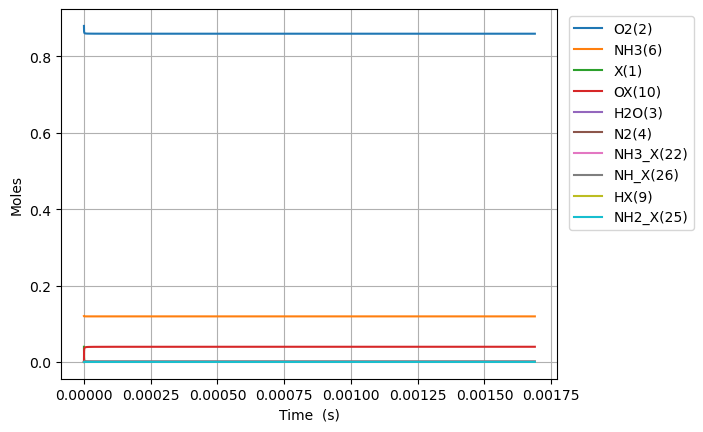

Data behind this chart, as committed beside it:
Time (s), Volume (m^3), He, Ar, Ne, X(1), O2(2), H2O(3), N2(4), NO(5), NH3(6), N2O(7), OX(10), NH3_X(22), NH2_X(25), HOX(13), NH_X(26), HX(9), H2OX(14), N_X(23), NOX2(78), NO_X(24)
0.0, 0.05596, 0.0, 0.0, 0.0, 0.0397, 0.88, 0.0, 0.0, 0.0, 0.12, 0.0, 0.0, 0.0, 0.0, 0.0, 0.0, 0.0, 0.0, 0.0, 0.0, 0.0
9.88949670428736e-24, 0.05596, 0.0, 0.0, 0.0, 0.0397, 0.88, -4.875692039449827e-72, 1.73620181962963e-95, 1.169744152136394e-110, 0.12, -2.7591816274274553e-168, 2.2337085986092225e-18, 8.528994623541702e-20, 4.044451701431358e-20, 2.348734033075984e-46, 5.8028060496246625e-39, 4.044451701431358e-20, -2.129157801243895e-73, 2.068201654058762e-58, 4.2654813038316975e-90, 8.684388162018211e-93
2.7690590772004606e-23, 0.05596, 0.0, 0.0, 0.0, 0.0397, 0.88, 4.817495872104274e-71, 1.929529473464625e-87, 1.2926003313253854e-108, 0.12, 9.693854385300178e-166, 6.2543840761058255e-18, 2.3881184945916744e-19, 1.1324464764007803e-19, 3.549407078999551e-45, 3.5048950582854525e-38, 1.1324464764007803e-19, 2.1080624263346516e-72, 2.4553691347922896e-57, 2.5949013972458806e-88, 5.283139086723045e-91
6.32927789074391e-23, 0.05596, 0.0, 0.0, 0.0, 0.0397, 0.88, 2.657064991328937e-69, 3.721235874397365e-86, 1.1694477256377916e-106, 0.12, 1.0667269780413256e-162, 1.4295735031099032e-17, 5.458556559066674e-19, 2.588449088916069e-19, 3.8182901812506494e-44, 1.6874562998615902e-37, 2.588449088916069e-19, 1.1620417298379677e-70, 2.4106962468693817e-56, 1.171462665094206e-86, 2.385061804644285e-89
1.3449715517830811e-22, 0.05596, 0.0, 0.0, 0.0, 0.0397, 0.88, 1.0457289004093927e-67, 6.370206239744845e-85, 8.850558677550106e-105, 0.12, 7.862139441571435e-160, 3.0378436941085434e-17, 1.1599432688016636e-18, 5.500454313946644e-19, 3.5096665111987462e-43, 7.369566762299301e-37, 5.500454313946644e-19, 4.572736835438748e-69, 2.132234007463569e-55, 4.4232211010532074e-85, 9.005541590454024e-88
2.769059077200461e-22, 0.05596, 0.0, 0.0, 0.0, 0.0397, 0.88, 3.6947960558854276e-66, 1.0516221102703279e-83, 6.14870107456711e-103, 0.12, 4.800801953787678e-157, 6.254384076105816e-17, 2.388118494591641e-18, 1.1324464764007785e-18, 3.002593591536524e-42, 3.076650527184386e-36, 1.1324464764007785e-18, 1.615553950671623e-67, 1.7922719617567224e-54, 1.534621554881866e-83, 3.124442132743078e-86
5.617234128035221e-22, 0.05596, 0.0, 0.0, 0.0, 0.0397, 0.88, 1.2412969996741542e-64, 1.7084171095698327e-82, 4.098086882704317e-101, 0.12, 2.6801396857304297e-154, 1.268746484010034e-16, 4.8444689461715334e-18, 2.2972485664130023e-18, 2.4826024458231024e-41, 1.256913333270708e-35, 2.2972485664130023e-18, 5.427435843870102e-66, 1.4694141530215818e-53, 5.110935006702841e-82, 1.040570616775614e-84
1.1313584229704742e-21, 0.05596, 0.0, 0.0, 0.0, 0.0397, 0.88, 4.069143759596241e-63, 2.7541201682398353e-81, 2.6762124666415964e-99, 0.12, 1.432334374365933e-151, 2.5553626368089306e-16, 9.757169849331074e-18, 4.626852746437434e-18, 2.018811078703668e-40, 5.080654391617658e-35, 4.626852746437434e-18, 1.779165183371223e-64, 1.1899718067372779e-52, 1.6682972470562623e-80, 3.3966019126094866e-83
2.270628443304378e-21, 0.05596, 0.0, 0.0, 0.0, 0.0397, 0.88, 1.3178602055303587e-61, 4.423128002751791e-80, 1.730090884137811e-97, 0.12, 7.491727606982502e-149, 5.128594942406684e-16, 1.9582571655649172e-17, 9.286061106486231e-18, 1.6282442710692146e-39, 2.0429166143656403e-34, 9.286061106486231e-18, 5.762086373482548e-63, 9.577962615841649e-52, 5.391667405511571e-79, 1.0977269943020348e-81
4.549168483972186e-21, 0.05596, 0.0, 0.0, 0.0, 0.0397, 0.88, 4.242500727122544e-60, 7.090279408647955e-79, 1.1128387946688924e-95, 0.12, 3.87684730061772e-146, 1.027505955360205e-15, 3.923337526828144e-17, 1.8604477826583568e-17, 1.307894345667673e-38, 8.193072136011486e-34, 1.8604477826583568e-17, 1.8549446324241225e-61, 7.685766787960122e-51, 1.7338916436141206e-77, 3.530150899835083e-80
9.106248565307803e-21, 0.05596, 0.0, 0.0, 0.0, 0.0397, 0.88, 1.36166983556853e-58, 1.1355214274870296e-77, 7.140157288965229e-94, 0.12, 1.9955684972841392e-143, 2.05679887759922e-15, 7.853498249353031e-17, 3.7241311266777186e-17, 1.048439201973799e-37, 3.2815526401056824e-33, 3.72413112667772e-17, 5.953606801369827e-60, 6.158054306398791e-50, 5.56224539959383e-76, 1.1324566732915924e-78
1.8220408727979034e-20, 0.05596, 0.0, 0.0, 0.0, 0.0397, 0.88, 4.363865980904977e-57, 1.817742876526162e-76, 4.5755639466031874e-92, 0.12, 1.02449413041675e-140, 4.115384722077019e-15, 1.571381969439653e-16, 7.451497814716027e-17, 8.396016817052374e-37, 1.3135165211257227e-32, 7.45149781471603e-17, 1.9080044806018595e-58, 4.930328895506845e-49, 1.7821661890581855e-74, 3.628439752145784e-77
3.64487290533215e-20, 0.05596, 0.0, 0.0, 0.0, 0.0397, 0.88, 1.3974816040137319e-55, 2.909266564329222e-75, 2.930364126661775e-90, 0.12, 5.2528476525441427e-138, 8.23255641103169e-15, 3.143446258445843e-16, 1.4906231190790975e-16, 6.720216378611675e-36, 5.256099266165833e-32, 1.4906231190790987e-16, 6.110178701403801e-57, 3.9459873733345924e-48, 5.706771849543919e-73, 1.1618839684962346e-75
7.290536970400642e-20, 0.05596, 0.0, 0.0, 0.0, 0.0397, 0.88, 4.4736130085346465e-54, 4.656012353599112e-74, 1.8762350009451945e-88, 0.12, 2.6917244745068815e-135, 1.6466899788937322e-14, 6.287574836448186e-16, 2.981569794293421e-16, 5.377534576861758e-35, 2.1030398027907738e-31, 2.9815697942934246e-16, 1.9559877797484253e-55, 3.15775082766237e-47, 1.8269359738820787e-71, 3.719603454621886e-74
1.4581865100537628e-19, 0.05596, 0.0, 0.0, 0.0, 0.0397, 0.88, 1.4318237053808857e-52, 7.452115586113915e-73, 1.2012527770567292e-86, 0.12, 1.3791129637906462e-132, 3.293558654473375e-14, 1.2575831992412718e-15, 5.963463144719397e-16, 4.302572272000556e-34, 8.414906742541811e-31, 5.963463144719414e-16, 6.260330001419967e-54, 2.527018816385929e-46, 5.848413607774331e-70, 1.1907306297643734e-72
2.91645213608116e-19, 0.05596, 0.0, 0.0, 0.0, 0.0397, 0.88, 4.582263877628669e-51, 1.1930332442089038e-71, 7.69213061255055e-85, 0.12, 7.067276708378862e-130, 6.587296005626728e-14, 2.5152346304181168e-15, 1.1927249845560674e-15, 3.442275602187681e-33, 3.367750040155834e-30, 1.1927249845560743e-15, 2.003492615980562e-52, 2.0226363312777464e-45, 1.872479617261111e-68, 3.812385493146665e-71
5.832983388135954e-19, 0.05596, 0.0, 0.0, 0.0, 0.0397, 0.88, 1.4663928678863994e-49, 1.9109932628340633e-70, 4.927650289554435e-83, 0.12, 3.623916692040188e-127, 1.3174770707909693e-13, 5.03053749270756e-15, 2.385482324720053e-15, 2.753907481578738e-32, 1.3484477507687906e-29, 2.38548232472008e-15, 6.411475218666908e-51, 1.6196279957131032e-44, 5.997561068685524e-67, 1.2211328483585392e-69
1.1666045892245542e-18, 0.05596, 0.0, 0.0, 0.0, 0.0397, 0.88, 4.6925662802101844e-48, 3.064370950314914e-69, 3.159510560019093e-81, 0.12, 1.8608226828600223e-124, 2.6349720112380684e-13, 1.0061143217029468e-14, 4.770997005030943e-15, 2.2031605990606093e-31, 5.404408597704982e-29, 4.7709970050310505e-15, 2.0517196351450918e-49, 1.298086639288412e-43, 1.9227096145186227e-65, 3.9148847707793445e-68
2.333217090046472e-18, 0.05596, 0.0, 0.0, 0.0, 0.0397, 0.88, 1.5016384211128803e-46, 4.924641870945506e-68, 2.0294708220861543e-79, 0.12, 9.581993500592404e-122, 5.26996189209429e-13, 2.012235466464536e-14, 9.5420263655844e-15, 1.762542026208783e-30, 2.1702246578400796e-28, 9.542026365584832e-15, 6.565577326807382e-48, 1.0422656834938244e-42, 6.17483002772758e-64, 1.2573737543630847e-66
4.666442091690307e-18, 0.05596, 0.0, 0.0, 0.0, 0.0397, 0.88, 4.8052689163709694e-45, 7.948659268772837e-67, 1.308296146827919e-77, 0.12, 4.961939856532474e-119, 1.0539941653654819e-12, 4.0244777555765444e-14, 1.908408508641801e-14, 1.410038561908554e-29, 8.74852266718909e-28, 1.908408508641975e-14, 2.100995632746581e-46, 8.398793837046464e-42, 1.9900991962789062e-62, 4.053053063031784e-65
9.332892094977978e-18, 0.05596, 0.0, 0.0, 0.0, 0.0397, 0.88, 1.5376892036627988e-43, 1.2939364805026558e-65, 8.493855651718489e-76, 0.12, 2.59822498692084e-116, 2.1079901176168236e-12, 8.048962332155888e-14, 3.8168202526992e-14, 1.1280320613266894e-28, 3.553495152652268e-27, 3.8168202526999e-14, 6.723196847501925e-45, 6.816075288278531e-41, 6.458855210562904e-61, 1.3158289089678748e-63
1.8665792101553317e-17, 0.05596, 0.0, 0.0, 0.0, 0.0397, 0.88, 4.920604062987846e-42, 2.1411793130252323e-64, 5.590762754996556e-74, 0.12, 1.390296955320651e-113, 4.21598202187645e-12, 1.6097931478735868e-13, 7.633643740376678e-14, 9.02424910456247e-28, 1.4646643010933972e-26, 7.633643740379518e-14, 2.1514204998920062e-43, 5.608113749319446e-40, 2.124770833670037e-59, 4.331400847703198e-62
3.7331592114704e-17, 0.05596, 0.0, 0.0, 0.0, 0.0397, 0.88, 1.5745889631533396e-40, 3.652706790953027e-63, 3.7764535432192576e-72, 0.12, 7.751606564041733e-111, 8.431965829423465e-12, 3.2195869745580996e-13, 1.5267290713982112e-13, 7.219376756136623e-27, 6.20478186732241e-26, 1.5267290713993803e-13, 6.884514587236212e-42, 4.734894977419993e-39, 7.170056045957418e-58, 1.4634666349258992e-60
7.466319214100536e-17, 0.05596, 0.0, 0.0, 0.0, 0.0397, 0.88, 5.038651408441974e-39, 6.570172276462485e-62, 2.6717622136131215e-70, 0.12, 4.656057199716981e-108, 1.6863933440628546e-11, 6.439174617401193e-13, 3.053458465419306e-13, 5.775461077335824e-26, 2.758811425617347e-25, 3.053458465424246e-13, 2.2030224097672887e-40, 4.1853702635180885e-38, 2.5317252825355713e-56, 5.18038193441907e-59
1.4932639219360809e-16, 0.05596, 0.0, 0.0, 0.0, 0.0397, 0.88, 1.6123462732774942e-37, 1.283509160073897e-60, 2.0384833332210734e-68, 0.12, 3.16759948395826e-105, 3.3727868647482726e-11, 1.2878349860983653e-12, 6.106917250660039e-13, 4.6203026255551635e-25, 1.325043302530406e-24, 6.10691725068192e-13, 7.049525411596924e-39, 3.984253676464816e-37, 9.62033620806548e-55, 1.9783096065616938e-57
2.9865279229881357e-16, 0.05596, 0.0, 0.0, 0.0, 0.0397, 0.88, 5.1593647294921057e-36, 1.2835091703084062e-60, 1.7312509933106673e-66, 0.12, 8.2082700074181e-102, 6.745573899896599e-11, 2.575670017973367e-12, 1.221383480992381e-12, 3.696135441385093e-24, 7.072322641722922e-24, 1.2213834810028297e-12, 2.255753910720613e-37, 4.205034967085159e-36, 4.0506145021520993e-53, 8.412088253441714e-56
5.973055925092245e-16, 0.05596, 0.0, 0.0, 0.0, 0.0397, 0.88, 1.6509047551609877e-34, 1.283512055836138e-60, 1.6696194713354092e-64, 0.12, 9.41657530861949e-99, 1.3491147945302238e-10, 5.1513400143574096e-12, 2.442766988348561e-12, 2.95673743877661e-23, 4.2466485080964173e-23, 2.4427669884039266e-12, 7.217808737799936e-36, 4.992560318905615e-35, 1.918428952737636e-51, 4.062097667788738e-54
1.1946111929300464e-15, 0.05596, 0.0, 0.0, 0.0, 0.0397, 0.88, 5.2823064190135816e-33, 1.284520959099915e-60, 1.82722890357229e-62, 0.12, 1.3639611901286401e-95, 2.698229593654173e-10, 1.030267973766167e-11, 4.885533984998651e-12, 2.3651164242950276e-22, 2.8328349318951273e-22, 4.885533985328707e-12, 2.309312535165072e-34, 6.6007278774930325e-34, 1.0122333904660757e-49, 2.2255619343375314e-52
1.791916793350868e-15, 0.05596, 0.0, 0.0, 0.0, 0.0397, 0.88, 2.5270451706611724e-32, 3.792260427659695e-56, 1.1848837030778912e-61, 0.12, 7.72182330798582e-95, 4.0473443828199057e-10, 1.5454019191502124e-11, 7.328300963485172e-12, 7.020993863288625e-22, 7.933695411804021e-22, 7.328300964369756e-12, 1.104746749390467e-33, 2.369170244595906e-33, 5.5318858824025676e-49, 1.2318901675774835e-51
2.9865279941925117e-15, 0.05596, 0.0, 0.0, 0.0, 0.0397, 0.88, 3.809843143381692e-31, 3.792400621309644e-56, 5.368571510511842e-60, 0.12, 1.0425688175360446e-91, 6.745573921312312e-10, 2.575669702132792e-11, 1.2213834847196145e-11, 3.2881176210980535e-21, 3.486059902334104e-21, 1.2213834850880094e-11, 1.6653893477685148e-32, 1.7398240786525693e-32, 1.3638373209815693e-47, 3.226837174628883e-50
4.0616780749499915e-15, 0.05596, 0.0, 0.0, 0.0, 0.0397, 0.88, 1.3897256516381215e-30, -1.633766027539944e-55, 2.5753642861704905e-59, 0.12, 1.2946883802373885e-90, 9.173980473768886e-10, 3.5029106197527055e-11, 1.661081528273627e-11, 7.586850879966312e-21, 7.869699559817139e-21, 1.6610815290888855e-11, 6.074694753881323e-32, 4.782860310345022e-32, 5.811116652907461e-47, 1.3963684450115385e-49
5.136828155707471e-15, 0.05596, 0.0, 0.0, 0.0, 0.0397, 0.88, 3.7261608359459074e-30, 1.8924471526982643e-54, 9.23505646671475e-59, 0.12, 4.843562151338106e-90, 1.1602386992150254e-09, 4.430151445216736e-11, 2.10077956543577e-11, 1.4606354333374046e-20, 1.4937421468341805e-20, 2.1007795669625047e-11, 1.628686136136546e-31, 1.0789366633864407e-31, 1.7395235923648048e-46, 4.289208139407734e-49
6.21197823646495e-15, 0.05596, 0.0, 0.0, 0.0, 0.0397, 0.88, 8.560124761757664e-30, 4.5687350380317746e-54, 2.651349763122809e-58, 0.12, 2.6320622183218073e-89, 1.4030793478337632e-09, 5.3573921836297775e-11, 2.5404775964977588e-11, 2.4831774184469058e-20, 2.5151457725885607e-20, 2.5404775990446256e-11, 3.7414627322757285e-31, 2.083038055318037e-31, 4.470733819913956e-46, 1.1213370853513037e-48
8.362278397979909e-15, 0.05596, 0.0, 0.0, 0.0, 0.0397, 0.88, 3.0861323444815054e-29, 6.382521112236329e-54, 1.3088222441711063e-57, 0.12, 6.027773810965183e-88, 1.88876063772716e-09, 7.21187346193771e-11, 3.419873644484815e-11, 5.489423606367361e-20, 5.496506872918255e-20, 3.4198736499880724e-11, 1.3488329148837887e-30, 5.467159625664681e-31, 1.949452349250471e-45, 4.9898674767166035e-48
1.0512578559494868e-14, 0.05596, 0.0, 0.0, 0.0, 0.0397, 0.88, 8.234152890060652e-29, 1.415535597823624e-53, 4.4701854751601487e-57, 0.12, 3.5305560234897072e-87, 2.3744419157143274e-09, 9.066354418469835e-11, 4.299269669332527e-11, 1.0282757795684697e-19, 1.0219562053592574e-19, 4.2992696794883285e-11, 3.598679820968891e-30, 1.176989703172179e-30, 5.823907559374922e-45, 1.5277485845106255e-47
1.2662878721009826e-14, 0.05596, 0.0, 0.0, 0.0, 0.0397, 0.88, 1.902373034595442e-28, 2.9040736956560494e-53, 1.292300032625453e-56, 0.12, 1.849796832579455e-86, 2.860123180983539e-09, 1.0920835031400897e-10, 5.178665669063413e-11, 1.7399767971159958e-19, 1.7202143720562186e-19, 5.1786656860670323e-11, 8.313821144917043e-30, 2.2622716332604467e-30, 1.4988296518063797e-44, 4.0209191919928956e-47
1.4813178882524785e-14, 0.05596, 0.0, 0.0, 0.0, 0.0397, 0.88, 3.955331591340226e-28, 4.942716109834081e-53, 3.340315565283618e-56, 0.12, 8.692212652883613e-86, 3.3458044333305127e-09, 1.2775315295338545e-10, 6.058061642822279e-11, 2.7345972727685964e-19, 2.693136592647849e-19, 6.058061669337776e-11, 1.7284927736384128e-29, 4.0025629577222635e-30, 3.469770848383163e-44, 9.520402880790508e-47
1.9113779205554702e-14, 0.05596, 0.0, 0.0, 0.0, 0.0397, 0.88, 1.4705097776038742e-27, 6.250697584281556e-53, 2.4212995057755134e-55, 0.12, 2.5916528614892583e-84, 4.3171668991682965e-09, 1.648427477453879e-10, 7.816853509671078e-11, 5.8408515822489085e-19, 5.721641502807784e-19, 7.816853565693896e-11, 6.425128306789643e-29, 1.0907927266749691e-29, 1.7024400950037787e-43, 5.0987100913625446e-46
2.7714979851614537e-14, 0.05596, 0.0, 0.0, 0.0, 0.0397, 0.88, 1.0601488576237993e-26, 1.409941086638382e-52, 5.83555863531231e-54, 0.12, 3.238405990385542e-82, 6.259891675409487e-09, 2.3902189542178837e-10, 1.1334436905641594e-10, 1.8073280555663528e-18, 1.7609455368987968e-18, 1.1334437077096027e-10, 4.630163201208315e-28, 5.083955457179256e-29, 1.9186940685561426e-42, 7.08047960512865e-45
4.4917381143734203e-14, 0.05596, 0.0, 0.0, 0.0, 0.0397, 0.88, 1.3763192605760823e-25, 6.972141255980471e-51, 3.719177072683442e-52, 0.12, 1.6311991796844212e-79, 1.0145340604852027e-08, 3.873800231380624e-10, 1.8369602219892576e-10, 7.940928678232145e-18, 7.712478638701441e-18, 1.8369602968293249e-10, 6.005664517289815e-27, 3.9113584950243757e-28, 4.477763795333523e-41, 2.335329094448571e-43
6.211978243585387e-14, 0.05596, 0.0, 0.0, 0.0, 0.0397, 0.88, 6.161125456877715e-25, 2.504339967739393e-49, 2.7932198914937237e-51, 0.12, 1.9742468415345282e-78, 1.4030788701945064e-08, 5.357379273479894e-10, 2.540476539922551e-10, 2.0646028659190746e-17, 2.004306682550904e-17, 2.5404767359937395e-10, 2.687378428594643e-26, 1.3558772038407319e-27, 2.5045189365941336e-40, 1.472603127755592e-42
7.932218372797354e-14, 0.05596, 0.0, 0.0, 0.0, 0.0397, 0.88, 1.9129839111534633e-24, 1.050123498248199e-48, 1.3004402048829477e-50, 0.12, 2.3117999072984574e-77, 1.791623596439379e-08, 6.840956080541653e-10, 3.243992621334554e-10, 4.2227797378146905e-17, 4.1009014505768836e-17, 3.243993023789872e-10, 8.341792931912333e-26, 3.432156234430149e-27, 9.339967548453313e-40, 6.02330345494538e-42
9.652458502009321e-14, 0.05596, 0.0, 0.0, 0.0, 0.0397, 0.88, 4.8224562664297414e-24, 3.7089449945816865e-48, 4.66429008613631e-50, 0.12, 1.9626680446360265e-76, 2.1801682389834513e-08, 8.324530652577227e-10, 3.9475084424168103e-10, 7.505601479977838e-17, 7.294284468759052e-17, 3.947509158618758e-10, 2.102459230825201e-25, 7.269279049544186e-27, 2.769161624918456e-39, 1.9366334557334778e-41
1.3092938760433255e-13, 0.05596, 0.0, 0.0, 0.0, 0.0397, 0.88, 2.085755492057994e-23, 4.381405317496484e-47, 3.86499709602985e-49, 0.12, 7.7440630142807545e-75, 2.9572572721002904e-08, 1.1291673091588687e-09, 5.354539215311137e-10, 1.8316255883862974e-16, 1.783629180257422e-16, 5.35454096234699e-10, 9.091229485014763e-25, 2.351056044801367e-26, 1.6058573382990452e-38, 1.3127179480133511e-40
1.653341901885719e-13, 0.05596, 0.0, 0.0, 0.0, 0.0397, 0.88, 6.323235887406223e-23, 2.7344045513850783e-46, 1.8085955795808736e-48, 0.12, 7.523433533557154e-74, 3.734345967669381e-08, 1.4258806590555799e-09, 6.761568667646739e-10, 3.637306607335635e-16, 3.550112675917574e-16, 6.761572142108224e-10, 2.755939169705597e-24, 5.810187560827837e-26, 5.896522088450563e-38, 5.39138633895084e-40
1.9973899277281123e-13, 0.05596, 0.0, 0.0, 0.0, 0.0397, 0.88, 1.565921323181983e-22, 1.3096144861293436e-45, 6.512306972942272e-48, 0.12, 5.380616008341741e-73, 4.511434323736474e-08, 1.7225931149516263e-09, 8.168596598380822e-10, 6.3629539223241675e-16, 6.225837510701531e-16, 8.16860269822317e-10, 6.825698026298209e-24, 1.221846435626652e-25, 1.7145271506126239e-37, 1.730326071432401e-39
2.341437953570506e-13, 0.05596, 0.0, 0.0, 0.0, 0.0397, 0.88, 3.3977351808310093e-22, 5.215902823128836e-45, 2.0100135168619753e-47, 0.12, 3.14408664020591e-72, 5.2885223383929166e-08, 2.0193046768501847e-09, 9.575622808163979e-10, 1.019942194033309e-15, 1.0006102911771103e-15, 9.575632631828464e-10, 1.4814296337597487e-23, 2.3043990598541683e-25, 4.3169072417585695e-37, 4.790106432133627e-39
2.6854859794128993e-13, 0.05596, 0.0, 0.0, 0.0, 0.0397, 0.88, 6.684632730990821e-22, 1.7818067423561665e-44, 5.541730971891148e-47, 0.12, 1.5405246614382226e-71, 6.06561000980871e-08, 2.3160153447541833e-09, 1.0982647102823695e-09, 1.5329749368957785e-15, 1.5081136282435626e-15, 1.098266194554175e-09, 2.915709706215917e-23, 4.010441323961108e-25, 9.76359526546427e-37, 1.1893896434296802e-38
3.0295340052552927e-13, 0.05596, 0.0, 0.0, 0.0, 0.0397, 0.88, 1.2195059864920227e-21, 5.483893921436048e-44, 1.423998631590877e-46, 0.12, 7.022502259311525e-71, 6.842697336214959e-08, 2.61272511866666e-09, 1.2389669291778061e-09, 2.193082253307058e-15, 2.163764748861218e-15, 1.2389690645849938e-09, 5.32217919922683e-23, 6.559292689957771e-25, 2.0373339799522452e-36, 2.736731517319026e-38
3.373582031097686e-13, 0.05596, 0.0, 0.0, 0.0, 0.0397, 0.88, 2.0881327187562484e-21, 1.4815121816797146e-43, 3.346060944872705e-46, 0.12, 2.5848401209858615e-70, 7.619784315853797e-08, 2.909433998590855e-09, 1.3796689183814758e-09, 3.0178410528419605e-15, 2.9862964111479605e-15, 1.3796718741465744e-09, 9.119295851404508e-23, 1.0199154099579817e-24, 3.942856998551166e-36, 5.808388496252701e-38
3.7176300569400795e-13, 0.05596, 0.0, 0.0, 0.0, 0.0397, 0.88, 3.3895013506962706e-21, 3.609774471363399e-43, 7.240501299685072e-46, 0.12, 8.25958035559416e-70, 8.396870946952915e-08, 3.2061419845301042e-09, 1.5203706584638045e-09, 4.024978147364318e-15, 3.9947434550069886e-15, 1.5203746241277137e-09, 1.4815072934358506e-22, 1.5207048100641397e-24, 7.14151873969496e-36, 1.145116808516725e-37
4.061678082782473e-13, 0.05596, 0.0, 0.0, 0.0, 0.0397, 0.88, 5.2647303484237364e-21, 8.137628536751563e-43, 1.4642388671836802e-45, 0.12, 2.391821885918416e-69, 9.173957227749098e-08, 3.5028490764876734e-09, 1.6610721298605848e-09, 5.232134818244309e-15, 5.208272610943808e-15, 1.6610773154928391e-09, 2.3034863652266504e-22, 2.189835116248982e-24, 1.2251878544425734e-35, 2.1239733073223796e-37
4.4057261086248663e-13, 0.05596, 0.0, 0.0, 0.0, 0.0397, 0.88, 7.885951725950371e-21, 1.7228904955128132e-42, 2.800200400455215e-45, 0.12, 6.391234839944468e-69, 9.951043156520498e-08, 3.799555274466717e-09, 1.8017733131576283e-09, 6.65653523233027e-15, 6.645903634330901e-15, 1.8017799495545657e-09, 3.4544917394208294e-22, 3.0634217716476375e-24, 2.0116971808950694e-35, 3.7480975031047213e-37
4.74977413446726e-13, 0.05596, 0.0, 0.0, 0.0, 0.0397, 0.88, 1.1457399093154817e-20, 3.4568463860836406e-42, 5.10650743155659e-45, 0.12, 1.5920464883102181e-68, 1.0728128731587005e-07, 4.0962605784703724e-09, 1.9424741891237958e-09, 8.314977559119151e-15, 8.326476949336236e-15, 1.942482528083728e-09, 5.025883411727553e-22, 4.182021377217352e-24, 3.1846886602851766e-35, 6.343860829166241e-37
5.437870186152046e-13, 0.05596, 0.0, 0.0, 0.0, 0.0397, 0.88, 2.2431176749517188e-20, 1.2410656787294873e-41, 1.5274514826523876e-44, 0.12, 8.873648463656485e-68, 1.228229881391195e-07, 4.689668504564493e-09, 2.2238749415326145e-09, 1.240093217446563e-14, 1.2492406191454522e-14, 2.2238875259485515e-09, 9.872256172081229e-22, 7.33586849764379e-24, 7.301687456416394e-35, 1.6475782483522522e-36
6.047996788845895e-13, 0.05596, 0.0, 0.0, 0.0, 0.0397, 0.88, 3.801424640955688e-20, 3.356615301857408e-41, 3.602542338351228e-44, 0.12, 3.2588970326971566e-67, 1.3660361781401278e-07, 5.215833279018895e-09, 2.473388431509296e-09, 1.6968607614751453e-14, 1.7184525111547922e-14, 2.4734058322232488e-09, 1.678853929888885e-21, 1.1431263876070476e-23, 1.402769267959293e-34, 3.488947449033777e-36
6.658123391539744e-13, 0.05596, 0.0, 0.0, 0.0, 0.0397, 0.88, 6.120461515484285e-20, 8.239558500638618e-41, 7.8143992036019655e-44, 0.12, 1.0481265646906006e-66, 1.5038423612004091e-07, 5.741995242091162e-09, 2.7229006645542594e-09, 2.251766146093406e-14, 2.2925182160017888e-14, 2.7229239973958294e-09, 2.7136859472302382e-21, 1.709392943856901e-23, 2.5323127587710694e-34, 6.875770056882538e-36
7.268249994233593e-13, 0.05596, 0.0, 0.0, 0.0, 0.0397, 0.88, 9.446633760042659e-20, 1.869185235865954e-40, 1.581737951948248e-43, 0.12, 3.0410836018150593e-66, 1.6416484296961373e-07, 6.268154393799156e-09, 2.972411532686545e-09, 2.9135699279702196e-14, 2.9820164491071285e-14, 2.972442037400188e-09, 4.2068918782453945e-21, 2.4706358929273134e-23, 4.342836854733948e-34, 1.276909562375514e-35
7.878376596927442e-13, 0.05596, 0.0, 0.0, 0.0, 0.0397, 0.88, 1.4073428226972509e-19, 3.97471870345333e-40, 3.0238738460950225e-43, 0.12, 8.10697491742791e-66, 1.7794543827700778e-07, 6.7943107341607595e-09, 3.221920927884228e-09, 3.690845780336762e-14, 3.7975299389054643e-14, 3.221959970043301e-09, 6.297798865703492e-21, 3.4702484511966833e-23, 7.135478954668083e-34, 2.2570530449152984e-35
9.09862980231514e-13, 0.05596, 0.0, 0.0, 0.0, 0.0397, 0.88, 2.8667348940446975e-19, 1.572184902068814e-39, 9.759139219134233e-43, 0.12, 5.032322636290611e-65, 2.0550659393192552e-07, 7.846614980916308e-09, 3.72093486765885e-09, 5.625151288996348e-14, 5.848907075489932e-14, 3.720995594094939e-09, 1.2972550638415748e-20, 6.386015198395169e-23, 1.7397033957957432e-33, 6.294311462567848e-35
... 7,431 more rows
